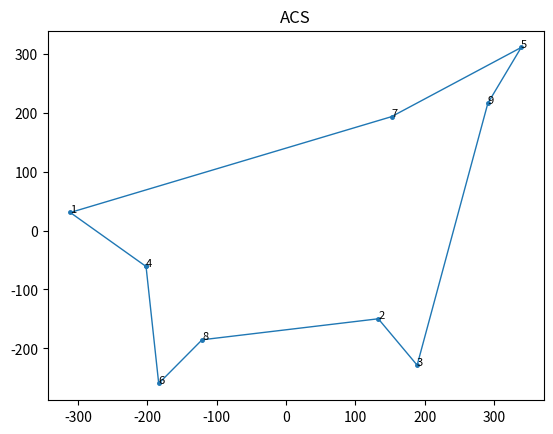
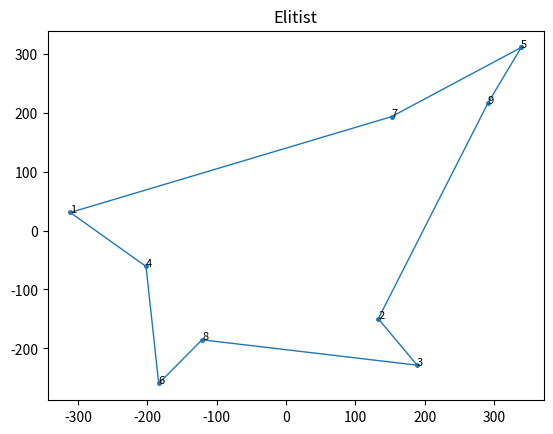
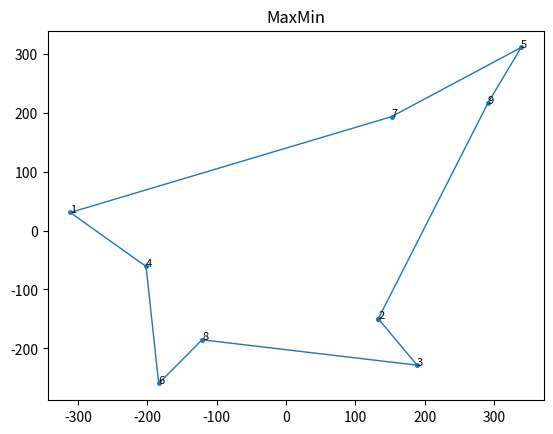

Write Python code to recreate these figures, in order.
import matplotlib.pyplot as plt
import numpy as np
import random
import math


class SolveTSPUsingACO:
    class Edge:
        def __init__(self, a, b, weight, initial_pheromone):
            self.a = a
            self.b = b
            self.weight = weight
            self.pheromone = initial_pheromone

    class Ant:
        def __init__(self, alpha, beta, num_nodes, edges):
            self.alpha = alpha
            self.beta = beta
            self.num_nodes = num_nodes
            self.edges = edges
            self.tour = None
            self.distance = 0.0

        def _select_node(self):
            roulette_wheel = 0.0
            unvisited_nodes = [node for node in range(self.num_nodes) if node not in self.tour]
            heuristic_total = 0.0
            for unvisited_node in unvisited_nodes:
                heuristic_total += self.edges[self.tour[-1]][unvisited_node].weight
            for unvisited_node in unvisited_nodes:
                roulette_wheel += pow(self.edges[self.tour[-1]][unvisited_node].pheromone, self.alpha) * \
                                  pow((heuristic_total / self.edges[self.tour[-1]][unvisited_node].weight), self.beta)
            random_value = random.uniform(0.0, roulette_wheel)
            wheel_position = 0.0
            for unvisited_node in unvisited_nodes:
                wheel_position += pow(self.edges[self.tour[-1]][unvisited_node].pheromone, self.alpha) * \
                                  pow((heuristic_total / self.edges[self.tour[-1]][unvisited_node].weight), self.beta)
                if wheel_position >= random_value:
                    return unvisited_node

        def find_tour(self):
            self.tour = [random.randint(0, self.num_nodes - 1)]
            while len(self.tour) < self.num_nodes:
                self.tour.append(self._select_node())
            return self.tour

        def get_distance(self):
            self.distance = 0.0
            for i in range(self.num_nodes):
                self.distance += self.edges[self.tour[i]][self.tour[(i + 1) % self.num_nodes]].weight
            return self.distance

    def __init__(self, mode='ACS', colony_size=10, elitist_weight=1.0, min_scaling_factor=0.001, alpha=1.0, beta=3.0,
                 rho=0.1, pheromone_deposit_weight=1.0, initial_pheromone=1.0, steps=100, nodes=None, labels=None):
        self.mode = mode
        self.colony_size = colony_size
        self.elitist_weight = elitist_weight
        self.min_scaling_factor = min_scaling_factor
        self.rho = rho
        self.pheromone_deposit_weight = pheromone_deposit_weight
        self.steps = steps
        self.num_nodes = len(nodes)
        self.nodes = nodes
        if labels is not None:
            self.labels = labels
        else:
            self.labels = range(1, self.num_nodes + 1)
        self.edges = [[None] * self.num_nodes for _ in range(self.num_nodes)]
        for i in range(self.num_nodes):
            for j in range(i + 1, self.num_nodes):
                self.edges[i][j] = self.edges[j][i] = self.Edge(i, j, math.sqrt(
                    pow(self.nodes[i][0] - self.nodes[j][0], 2.0) + pow(self.nodes[i][1] - self.nodes[j][1], 2.0)),
                                                                initial_pheromone)
        self.ants = [self.Ant(alpha, beta, self.num_nodes, self.edges) for _ in range(self.colony_size)]
        self.global_best_tour = None
        self.global_best_distance = float("inf")

    def _add_pheromone(self, tour, distance, weight=1.0):
        pheromone_to_add = self.pheromone_deposit_weight / distance
        for i in range(self.num_nodes):
            self.edges[tour[i]][tour[(i + 1) % self.num_nodes]].pheromone += weight * pheromone_to_add

    def _acs(self):
        for step in range(self.steps):
            for ant in self.ants:
                self._add_pheromone(ant.find_tour(), ant.get_distance())
                if ant.distance < self.global_best_distance:
                    self.global_best_tour = ant.tour
                    self.global_best_distance = ant.distance
            for i in range(self.num_nodes):
                for j in range(i + 1, self.num_nodes):
                    self.edges[i][j].pheromone *= (1.0 - self.rho)

    def _elitist(self):
        for step in range(self.steps):
            for ant in self.ants:
                self._add_pheromone(ant.find_tour(), ant.get_distance())
                if ant.distance < self.global_best_distance:
                    self.global_best_tour = ant.tour
                    self.global_best_distance = ant.distance
            self._add_pheromone(self.global_best_tour, self.global_best_distance, weight=self.elitist_weight)
            for i in range(self.num_nodes):
                for j in range(i + 1, self.num_nodes):
                    self.edges[i][j].pheromone *= (1.0 - self.rho)

    def _max_min(self):
        for step in range(self.steps):
            iteration_best_tour = None
            iteration_best_distance = float("inf")
            for ant in self.ants:
                ant.find_tour()
                if ant.get_distance() < iteration_best_distance:
                    iteration_best_tour = ant.tour
                    iteration_best_distance = ant.distance
            if float(step + 1) / float(self.steps) <= 0.75:
                self._add_pheromone(iteration_best_tour, iteration_best_distance)
                max_pheromone = self.pheromone_deposit_weight / iteration_best_distance
            else:
                if iteration_best_distance < self.global_best_distance:
                    self.global_best_tour = iteration_best_tour
                    self.global_best_distance = iteration_best_distance
                self._add_pheromone(self.global_best_tour, self.global_best_distance)
                max_pheromone = self.pheromone_deposit_weight / self.global_best_distance
            min_pheromone = max_pheromone * self.min_scaling_factor
            for i in range(self.num_nodes):
                for j in range(i + 1, self.num_nodes):
                    self.edges[i][j].pheromone *= (1.0 - self.rho)
                    if self.edges[i][j].pheromone > max_pheromone:
                        self.edges[i][j].pheromone = max_pheromone
                    elif self.edges[i][j].pheromone < min_pheromone:
                        self.edges[i][j].pheromone = min_pheromone

    def run(self):
        print('Started : {0}'.format(self.mode))
        if self.mode == 'ACS':
            self._acs()
        elif self.mode == 'Elitist':
            self._elitist()
        else:
            self._max_min()
        print('Ended : {0}'.format(self.mode))
        print('Sequence : <- {0} ->'.format(' - '.join(str(self.labels[i]) for i in self.global_best_tour)))
        print('Total distance travelled to complete the tour : {0}\n'.format(round(self.global_best_distance, 2)))

    def plot(self, line_width=1, point_radius=math.sqrt(2.0), annotation_size=8, dpi=120, save=True, name=None):
        x = [self.nodes[i][0] for i in self.global_best_tour]
        x.append(x[0])
        y = [self.nodes[i][1] for i in self.global_best_tour]
        y.append(y[0])
        plt.plot(x, y, linewidth=line_width)
        plt.scatter(x, y, s=math.pi * (point_radius ** 2.0))
        plt.title(self.mode)
        for i in self.global_best_tour:
            plt.annotate(self.labels[i], self.nodes[i], size=annotation_size)
        if save:
            if name is None:
                name = '{0}.png'.format(self.mode)
            plt.savefig(name, dpi=dpi)
        plt.show()
        plt.gcf().clear()


if __name__ == '__main__':
    _colony_size = 5
    _steps = 50
    _nodes = [(random.uniform(-400, 400), random.uniform(-400, 400)) for _ in range(0, 9)]
    acs = SolveTSPUsingACO(mode='ACS', colony_size=_colony_size, steps=_steps, nodes=_nodes)
    acs.run()
    acs.plot()
    elitist = SolveTSPUsingACO(mode='Elitist', colony_size=_colony_size, steps=_steps, nodes=_nodes)
    elitist.run()
    elitist.plot()
    max_min = SolveTSPUsingACO(mode='MaxMin', colony_size=_colony_size, steps=_steps, nodes=_nodes)
    max_min.run()
    max_min.plot()
